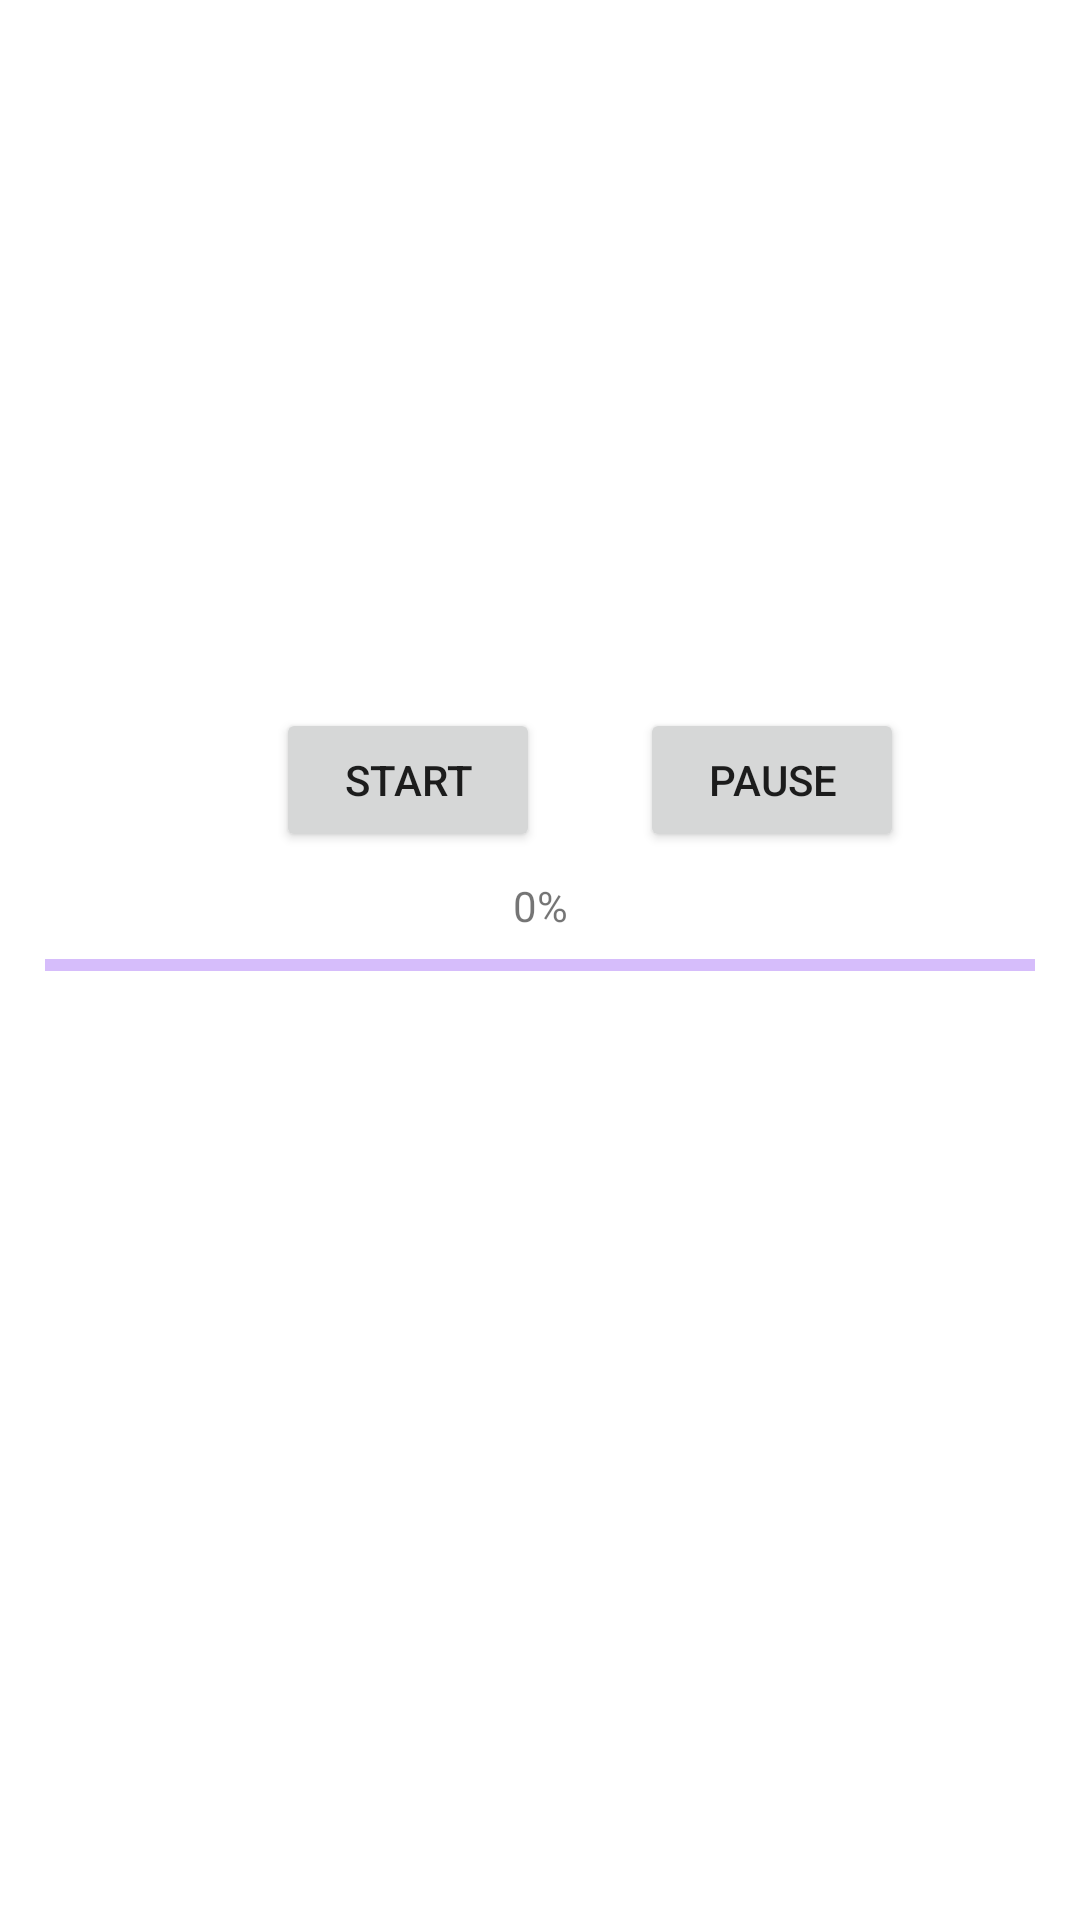

Android layout source for this screen:
<!-- AndroidManifest.xml: application theme Theme.SkyWalker -->
<!-- res/layout/fragment_task__two.xml -->
<?xml version="1.0" encoding="utf-8"?>
<androidx.constraintlayout.widget.ConstraintLayout xmlns:android="http://schemas.android.com/apk/res/android"
    xmlns:app="http://schemas.android.com/apk/res-auto"
    xmlns:tools="http://schemas.android.com/tools"
    android:layout_width="match_parent"
    android:layout_height="match_parent"
    tools:context=".view.fragment.Task_Two">


    <Button
        android:id="@+id/btn_start"
        android:layout_width="wrap_content"
        android:layout_height="wrap_content"
        android:layout_marginStart="92dp"
        android:layout_marginTop="236dp"
        android:text="start"
        app:layout_constraintStart_toStartOf="parent"
        app:layout_constraintTop_toTopOf="parent" />

    <Button
        android:id="@+id/btn_pause"
        android:layout_width="wrap_content"
        android:layout_height="wrap_content"
        android:text="pause"
        app:layout_constraintBottom_toBottomOf="@+id/btn_start"
        app:layout_constraintEnd_toEndOf="parent"
        app:layout_constraintHorizontal_bias="0.364"
        app:layout_constraintStart_toEndOf="@+id/btn_start"
        app:layout_constraintTop_toTopOf="@+id/btn_start"
        app:layout_constraintVertical_bias="1.0" />

    <com.google.android.material.progressindicator.LinearProgressIndicator
        android:id="@+id/linearProgressIndicator"
        android:layout_width="match_parent"
        android:layout_height="wrap_content"
        android:layout_marginStart="15dp"
        android:layout_marginEnd="15dp"
        app:layout_constraintBottom_toBottomOf="parent"
        app:layout_constraintEnd_toEndOf="parent"
        app:layout_constraintHorizontal_bias="0.0"
        app:layout_constraintStart_toStartOf="parent"
        app:layout_constraintTop_toBottomOf="@+id/btn_pause"
        app:layout_constraintVertical_bias="0.101" />

    <TextView
        android:layout_width="wrap_content"
        android:layout_height="wrap_content"
        android:text="0%"
        android:id="@+id/progess_indicator_tv"
        app:layout_constraintBottom_toTopOf="@+id/linearProgressIndicator"
        app:layout_constraintEnd_toEndOf="parent"
        app:layout_constraintStart_toStartOf="parent"
        app:layout_constraintTop_toBottomOf="@+id/btn_pause" />

    <TextView
        android:id="@+id/sha_tv"
        android:layout_width="match_parent"
        android:layout_height="wrap_content"
        app:layout_constraintEnd_toEndOf="parent"
        app:layout_constraintStart_toStartOf="parent"
        android:layout_marginTop="15dp"
        app:layout_constraintTop_toBottomOf="@+id/linearProgressIndicator" />


</androidx.constraintlayout.widget.ConstraintLayout>
<!-- resources referenced by this layout -->
<resources>
  <style name="Theme.SkyWalker" parent="Theme.MaterialComponents.DayNight.DarkActionBar">
          
          <item name="colorPrimary">@color/purple_500</item>
          <item name="colorPrimaryVariant">@color/purple_700</item>
          <item name="colorOnPrimary">@color/white</item>
          
          <item name="colorSecondary">@color/teal_200</item>
          <item name="colorSecondaryVariant">@color/teal_700</item>
          <item name="colorOnSecondary">@color/black</item>
          
          <item name="android:statusBarColor">?attr/colorPrimaryVariant</item>
          
      </style>
  <!-- not gathered from this repository: default colours our renderer supplied (Android Studio template values) -->
  <color name="purple_500">#FF6200EE</color>
  <color name="purple_700">#FF3700B3</color>
  <color name="teal_200">#FF03DAC5</color>
  <color name="teal_700">#FF018786</color>
  <color name="black">#FF000000</color>
  <color name="white">#FFFFFFFF</color>
</resources>
